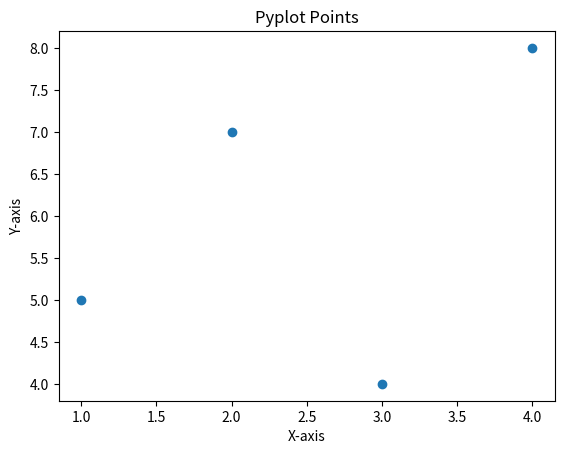

Generate this figure with matplotlib:
"""Practice: Pyplot.
Use pyplot functions to create and customize figures and plots.
Reference: https://www.w3schools.com/python/matplotlib_pyplot.asp
"""

import matplotlib.pyplot as plt

x = [1, 2, 3, 4]
y = [5, 7, 4, 8]

plt.plot(x, y, "o")
plt.title("Pyplot Points")
plt.xlabel("X-axis")
plt.ylabel("Y-axis")
plt.show()
